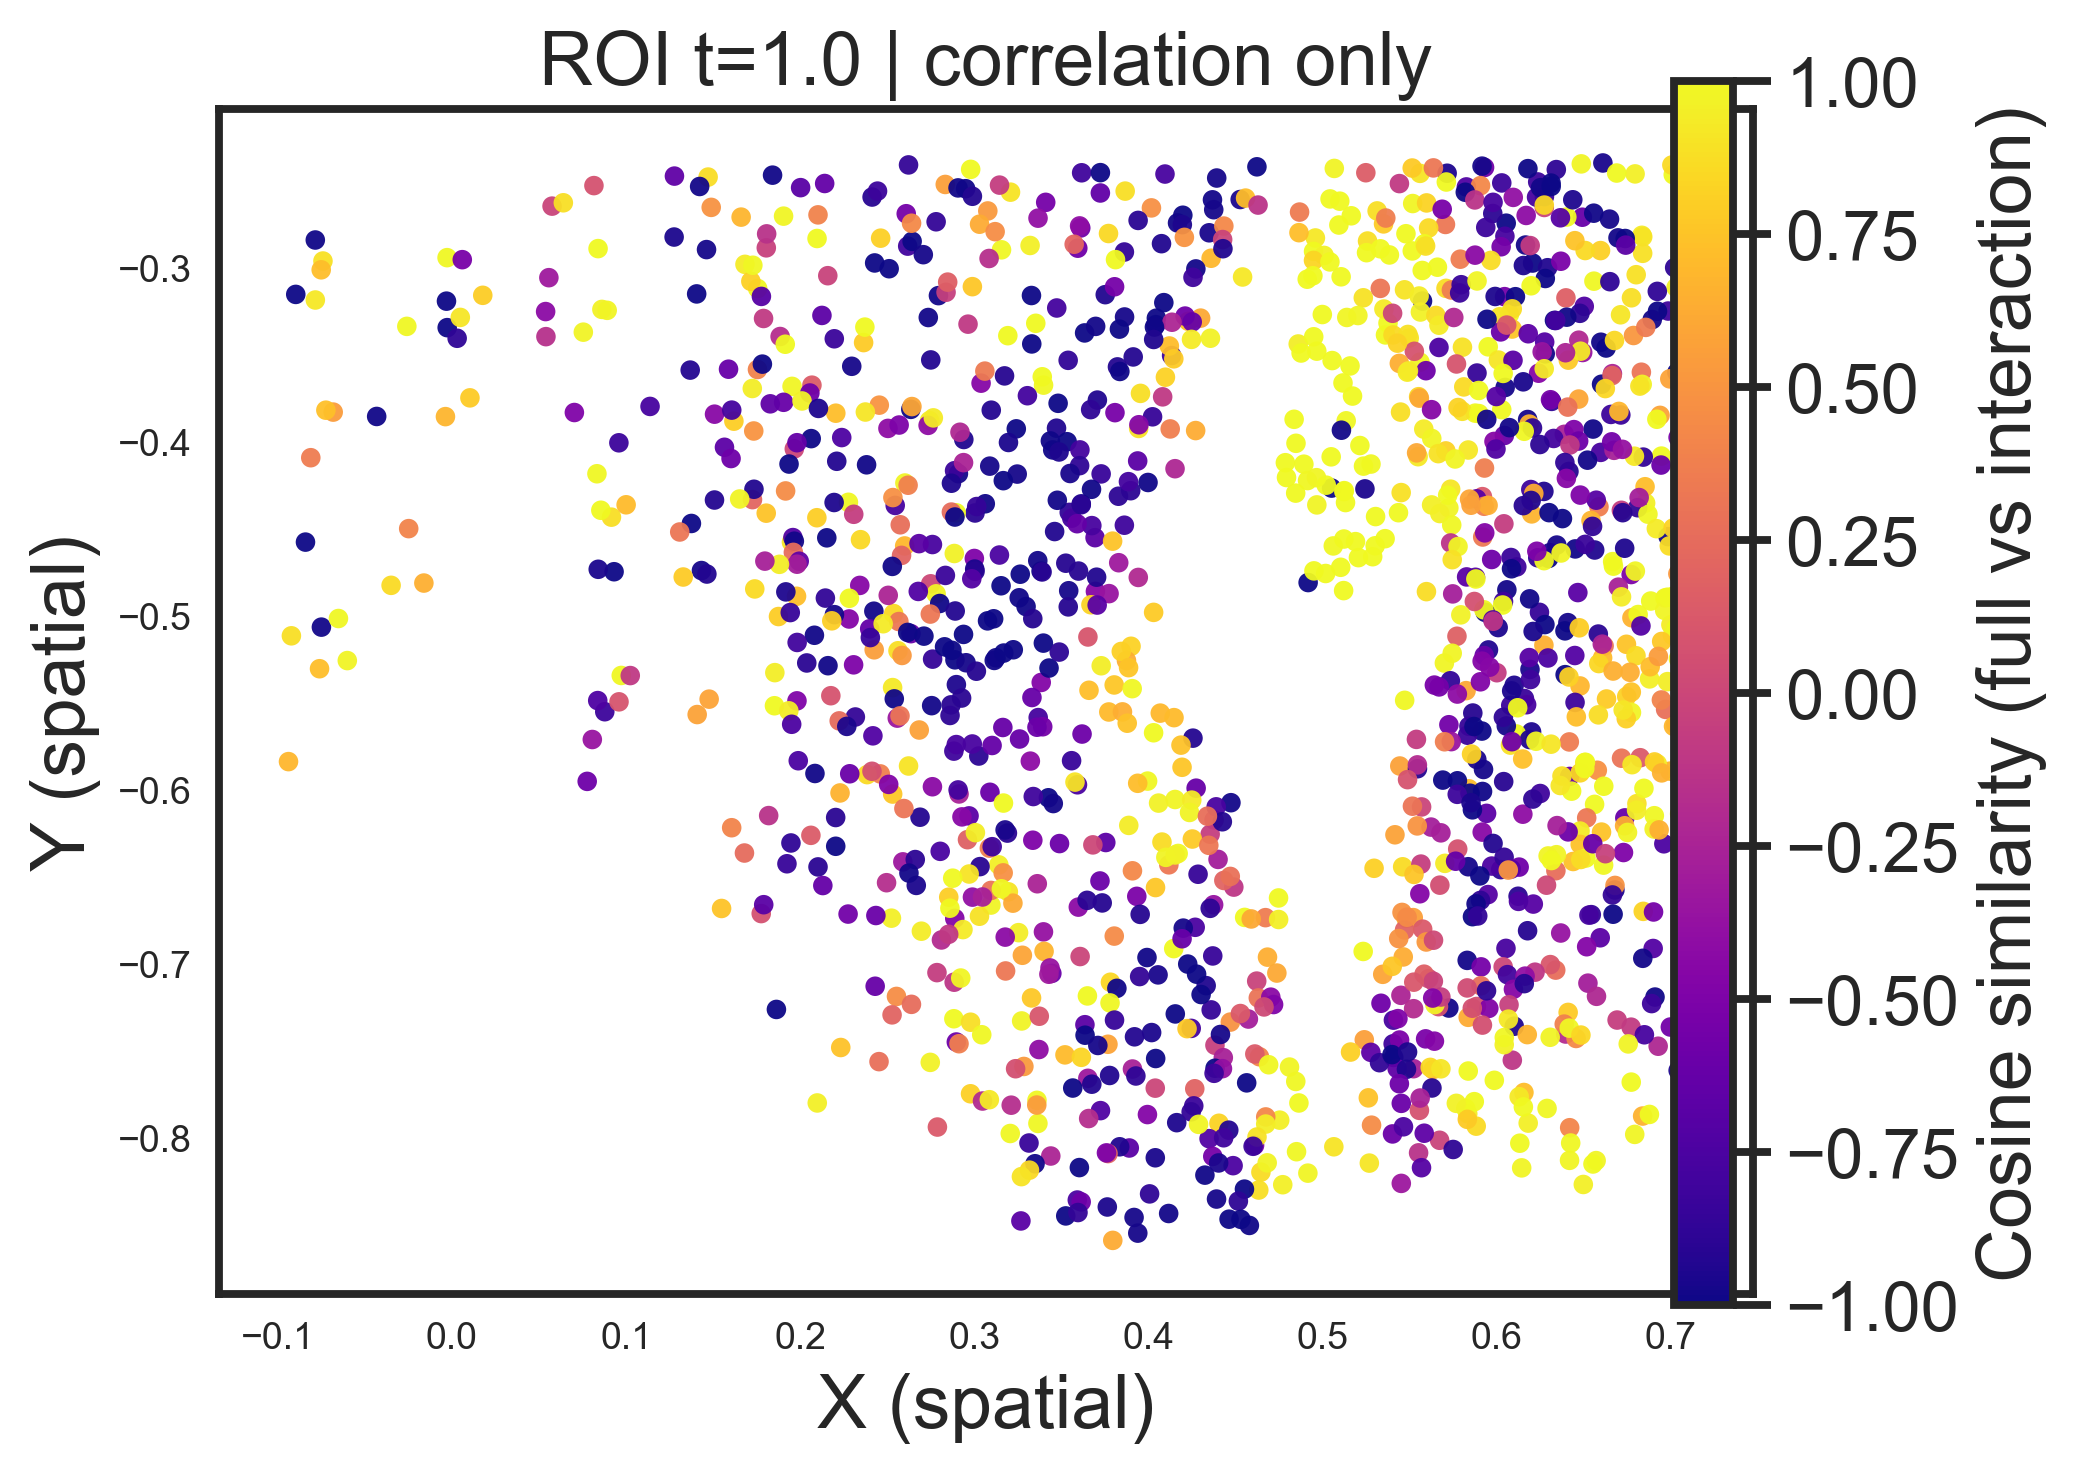

The file beside this chart, header and first rows:
timepoint, x, y, cos, celltype
1.0, 0.6797, -0.2462, 0.9555, scgnIN
1.0, 0.5717, -0.2458, -0.9508, tlNBL
1.0, 0.6238, -0.2508, -0.827, scgnIN
1.0, 0.6345, -0.2437, -0.8867, scgnIN
1.0, 0.7016, -0.2466, 0.9998, VLMC
1.0, 0.5562, -0.2459, 0.9045, MSN
1.0, 0.6612, -0.2399, -0.967, scgnIN
1.0, 0.5932, -0.2425, -0.5682, scgnIN
1.0, 0.7008, -0.2411, 0.8576, VLMC
1.0, 0.6488, -0.2404, 0.9792, scgnIN
1.0, 0.6276, -0.2655, -0.01949, scgnIN
1.0, 0.5918, -0.2417, -0.9724, scgnIN
1.0, 0.5828, -0.2537, -0.7281, scgnIN
1.0, 0.7059, -0.2479, 0.7407, obNBL
1.0, 0.5909, -0.2529, 0.4242, tlNBL
1.0, 0.6231, -0.2595, -0.7784, MSN
1.0, 0.5713, -0.2508, 0.9952, tlNBL
1.0, 0.6314, -0.2515, -0.9954, MSN
1.0, 0.6031, -0.2514, -0.8211, tlNBL
1.0, 0.6181, -0.2432, -0.9999, scgnIN
1.0, 0.665, -0.2722, -0.9735, cckIN
1.0, 0.6276, -0.2592, -0.8314, scgnIN
1.0, 0.5519, -0.2632, 0.9783, tlNBL
1.0, 0.5599, -0.2629, 0.8213, tlNBL
1.0, 0.5517, -0.2428, 0.7805, sfrpEGC
1.0, 0.6254, -0.2541, -0.9783, scgnIN
1.0, 0.5822, -0.2567, -0.9989, scgnIN
1.0, 0.6691, -0.2457, 0.9932, scgnIN
1.0, 0.6275, -0.2641, 0.8471, scgnIN
1.0, 0.6057, -0.2745, -1, scgnIN
1.0, 0.6836, -0.2815, 0.9362, obNBL
1.0, 0.6494, -0.2711, -0.6166, MSN
1.0, 0.5638, -0.2427, 0.3233, tlNBL
1.0, 0.6097, -0.2597, -0.3906, MSN
1.0, 0.525, -0.2455, 0.1494, sfrpEGC
1.0, 0.656, -0.2688, -0.9854, MSN
1.0, 0.6405, -0.2709, 0.9921, scgnIN
1.0, 0.5443, -0.2517, -0.08883, sfrpEGC
1.0, 0.5876, -0.2611, -0.1346, MSN
1.0, 0.5708, -0.2752, 0.3259, tlNBL
1.0, 0.6841, -0.2823, 0.9012, VLMC
1.0, 0.5689, -0.2665, -0.5254, tlNBL
1.0, 0.5481, -0.2806, 0.9978, tlNBL
1.0, 0.6171, -0.2701, -0.4188, scgnIN
1.0, 0.6315, -0.2534, -0.9994, scgnIN
1.0, 0.6776, -0.3174, 0.8781, VLMC
1.0, 0.6439, -0.261, -0.9478, scgnIN
1.0, 0.6598, -0.2902, 0.8121, scgnIN
1.0, 0.7071, -0.3181, 0.9053, VLMC
1.0, 0.5979, -0.2689, -0.8933, scgnIN
1.0, 0.5315, -0.2675, 0.8826, sfrpEGC
1.0, 0.6368, -0.2714, -0.7041, scgnIN
1.0, 0.6841, -0.2918, 0.8893, scgnIN
1.0, 0.651, -0.2902, 0.8536, scgnIN
1.0, 0.6049, -0.282, -0.7746, scgnIN
1.0, 0.5069, -0.243, 0.9692, VLMC
1.0, 0.5045, -0.2606, 0.9991, VLMC
1.0, 0.6699, -0.2829, -0.9768, scgnIN
1.0, 0.6028, -0.288, -0.5435, scgnIN
1.0, 0.5981, -0.2625, -0.768, tlNBL
... 1,394 more rows
